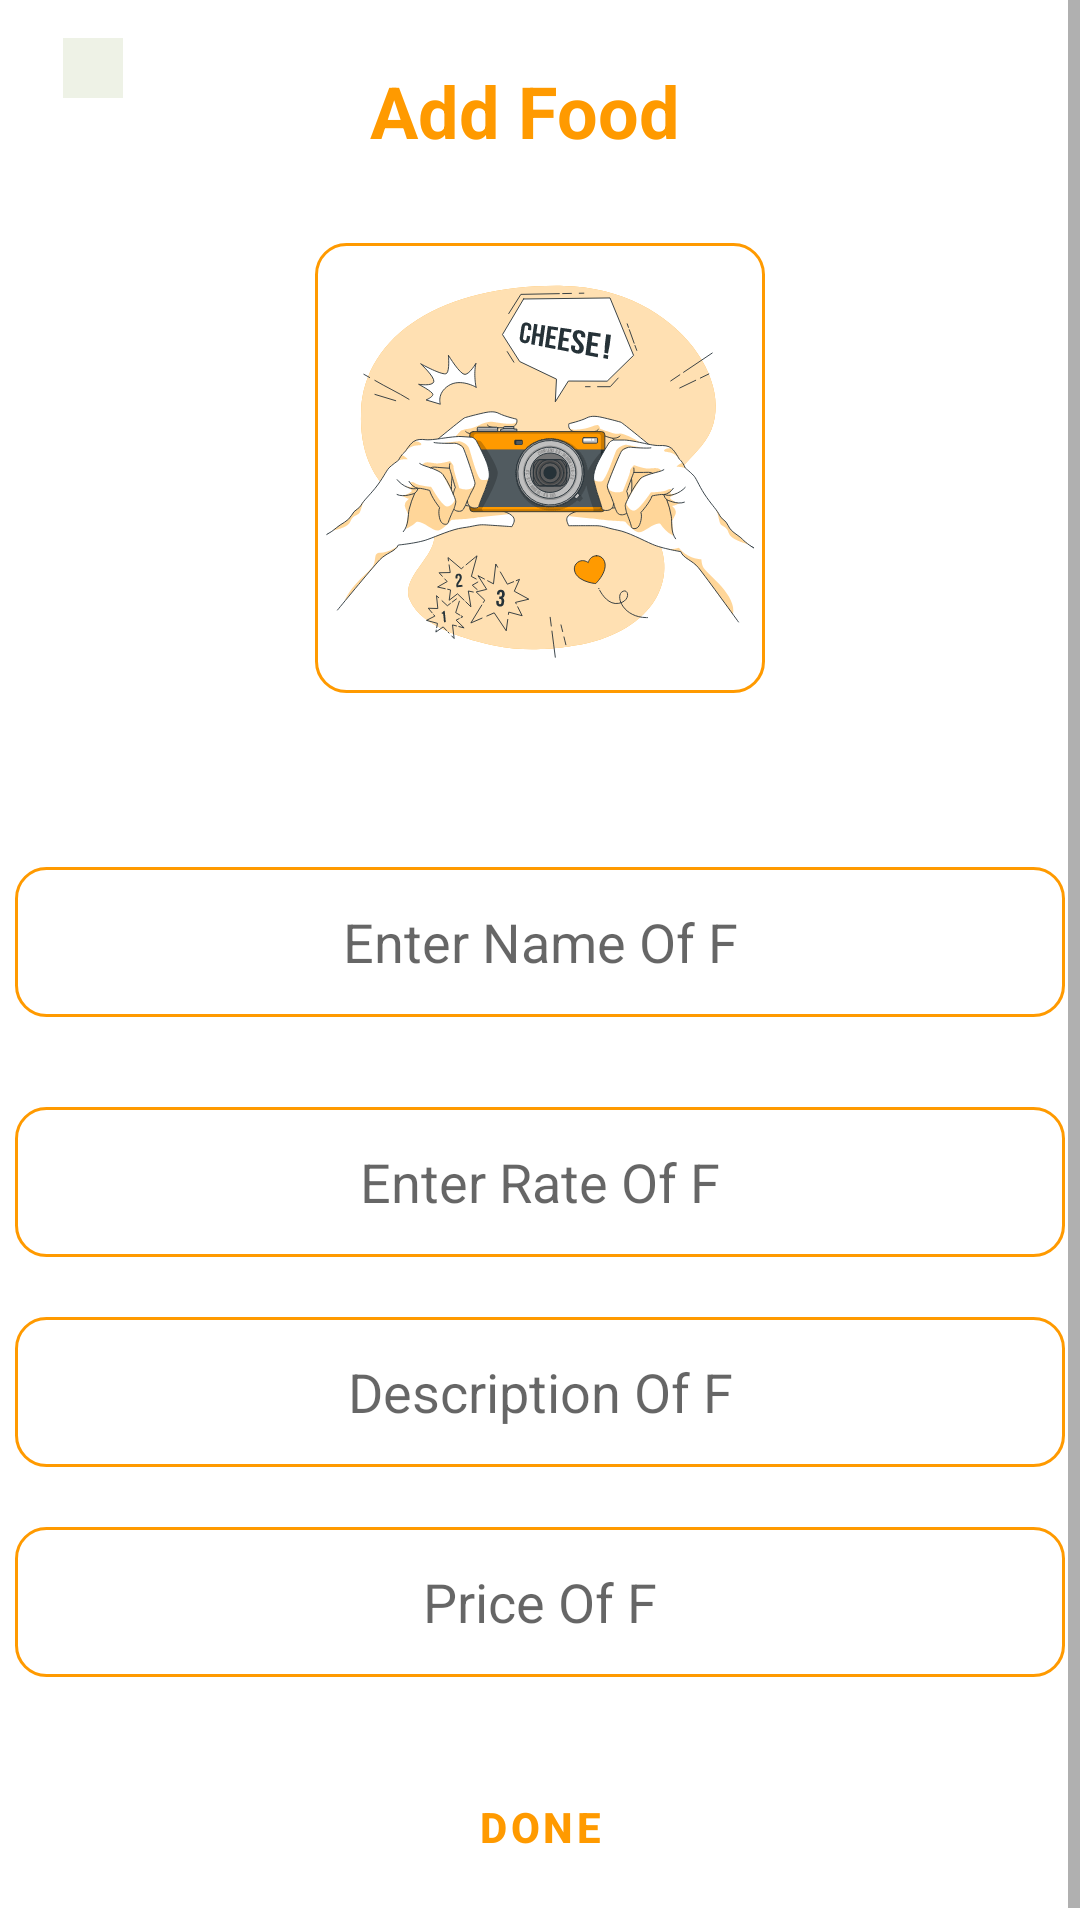

Produce the Android XML layout that renders to this screen, including the resource entries it uses.
<!-- AndroidManifest.xml: application theme Theme.FinalProject_Kotlin -->
<!-- res/layout/activity_insert_admin_food.xml -->
<?xml version="1.0" encoding="utf-8"?>
<ScrollView xmlns:android="http://schemas.android.com/apk/res/android"
    xmlns:app="http://schemas.android.com/apk/res-auto"
    xmlns:tools="http://schemas.android.com/tools"
    android:id="@+id/insert_fragment"
    android:layout_width="match_parent"
    android:layout_height="match_parent"
    tools:context=".Insert_Activity">


    <LinearLayout
        android:layout_width="match_parent"
        android:layout_height="match_parent"
        android:orientation="vertical"
        android:padding="5dp">

        <androidx.appcompat.widget.Toolbar
            android:id="@+id/toolbar"
            android:layout_width="match_parent"
            android:layout_height="wrap_content"
            android:background="@color/white"
            android:minHeight="?attr/actionBarSize"
            android:theme="?attr/actionBarTheme"
            app:layout_constraintEnd_toEndOf="parent"
            app:layout_constraintStart_toStartOf="parent"
            app:layout_constraintTop_toTopOf="parent">

            <RelativeLayout
                android:layout_width="wrap_content"
                android:layout_height="wrap_content">

                <ImageView
                    android:id="@+id/btnCancle"
                    android:layout_width="wrap_content"
                    android:layout_height="wrap_content"
                    android:background="#FFEEF2E6"
                    android:padding="10dp"
                    app:srcCompat="@drawable/ic_back_24" />

                <TextView
                    android:id="@+id/food_name"
                    android:layout_width="wrap_content"
                    android:layout_height="wrap_content"
                    android:layout_alignParentTop="true"
                    android:layout_alignParentEnd="true"
                    android:layout_marginStart="35dp"
                    android:layout_marginTop="8dp"
                    android:layout_marginEnd="81dp"
                    android:layout_toEndOf="@+id/btnCancle"
                    android:gravity="center"
                    android:text="Add Food"
                    android:textColor="@color/yellow"
                    android:textSize="24sp"
                    android:textStyle="bold" />
            </RelativeLayout>

        </androidx.appcompat.widget.Toolbar>


        <ImageView
            android:id="@+id/image_insert"
            android:layout_width="150dp"
            android:layout_height="150dp"
            android:layout_gravity="center"
            android:layout_marginTop="20dp"
            android:background="@drawable/btn_details"
            android:src="@drawable/ic_camera_bro" />

        <ProgressBar
            android:id="@+id/prog"
            android:layout_width="wrap_content"
            android:layout_height="wrap_content"
            android:layout_gravity="center"
            android:visibility="invisible" />

        <EditText
            android:id="@+id/name_add"
            android:layout_width="match_parent"
            android:layout_height="wrap_content"
            android:layout_marginTop="10dp"
            android:background="@drawable/btn_details"
            android:gravity="center"
            android:hint="Enter Name Of F" />

        <EditText
            android:id="@+id/rate_add"
            android:layout_width="match_parent"
            android:layout_height="wrap_content"
            android:layout_marginTop="30dp"
            android:background="@drawable/btn_details"
            android:gravity="center"
            android:hint="Enter Rate Of F"
            android:inputType="number" />

        <EditText
            android:id="@+id/desc_add"
            android:layout_width="match_parent"
            android:layout_height="wrap_content"
            android:layout_marginTop="20dp"
            android:background="@drawable/btn_details"
            android:gravity="center"
            android:hint="Description Of F" />

        <EditText
            android:id="@+id/price_add"
            android:layout_width="match_parent"
            android:layout_height="wrap_content"
            android:layout_marginTop="20dp"
            android:background="@drawable/btn_details"
            android:gravity="center"
            android:hint="Price Of F" />

        <Button
            android:id="@+id/btn_done"
            style="@style/Widget.MaterialComponents.Button.OutlinedButton"
            android:layout_width="match_parent"
            android:layout_height="60dp"
            android:layout_marginTop="20dp"
            android:text="Done"
            android:textColor="@color/yellow"
            android:textStyle="bold" />


    </LinearLayout>


</ScrollView>
<!-- resources referenced by this layout -->
<resources>
  <color name="white">#FFFFFFFF</color>
  <color name="yellow">#FF9A00</color>
  <!-- drawable btn_details (drawable) -->
  <?xml version="1.0" encoding="utf-8"?>
  <shape xmlns:android="http://schemas.android.com/apk/res/android"
      android:shape="rectangle">
  
      <size
          android:height="50dp"
          android:width="100dp"/>
      <solid
          android:color="@color/white"/>
      <corners
          android:radius="10dp"/>
      <stroke
          android:color="@color/yellow"
          android:width="1dp"/>
  
  </shape>
  <!-- drawable ic_camera_bro: vector/xml drawable (drawable, 85737 chars, omitted) -->
  <style name="Theme.FinalProject_Kotlin" parent="Theme.MaterialComponents.DayNight.NoActionBar">
          
          <item name="colorPrimary">@color/yellow</item>
          <item name="colorPrimaryDark">@color/white</item>
          <item name="colorAccent">@color/brown</item>
          
      </style>
  <color name="brown">#433232</color>
</resources>
